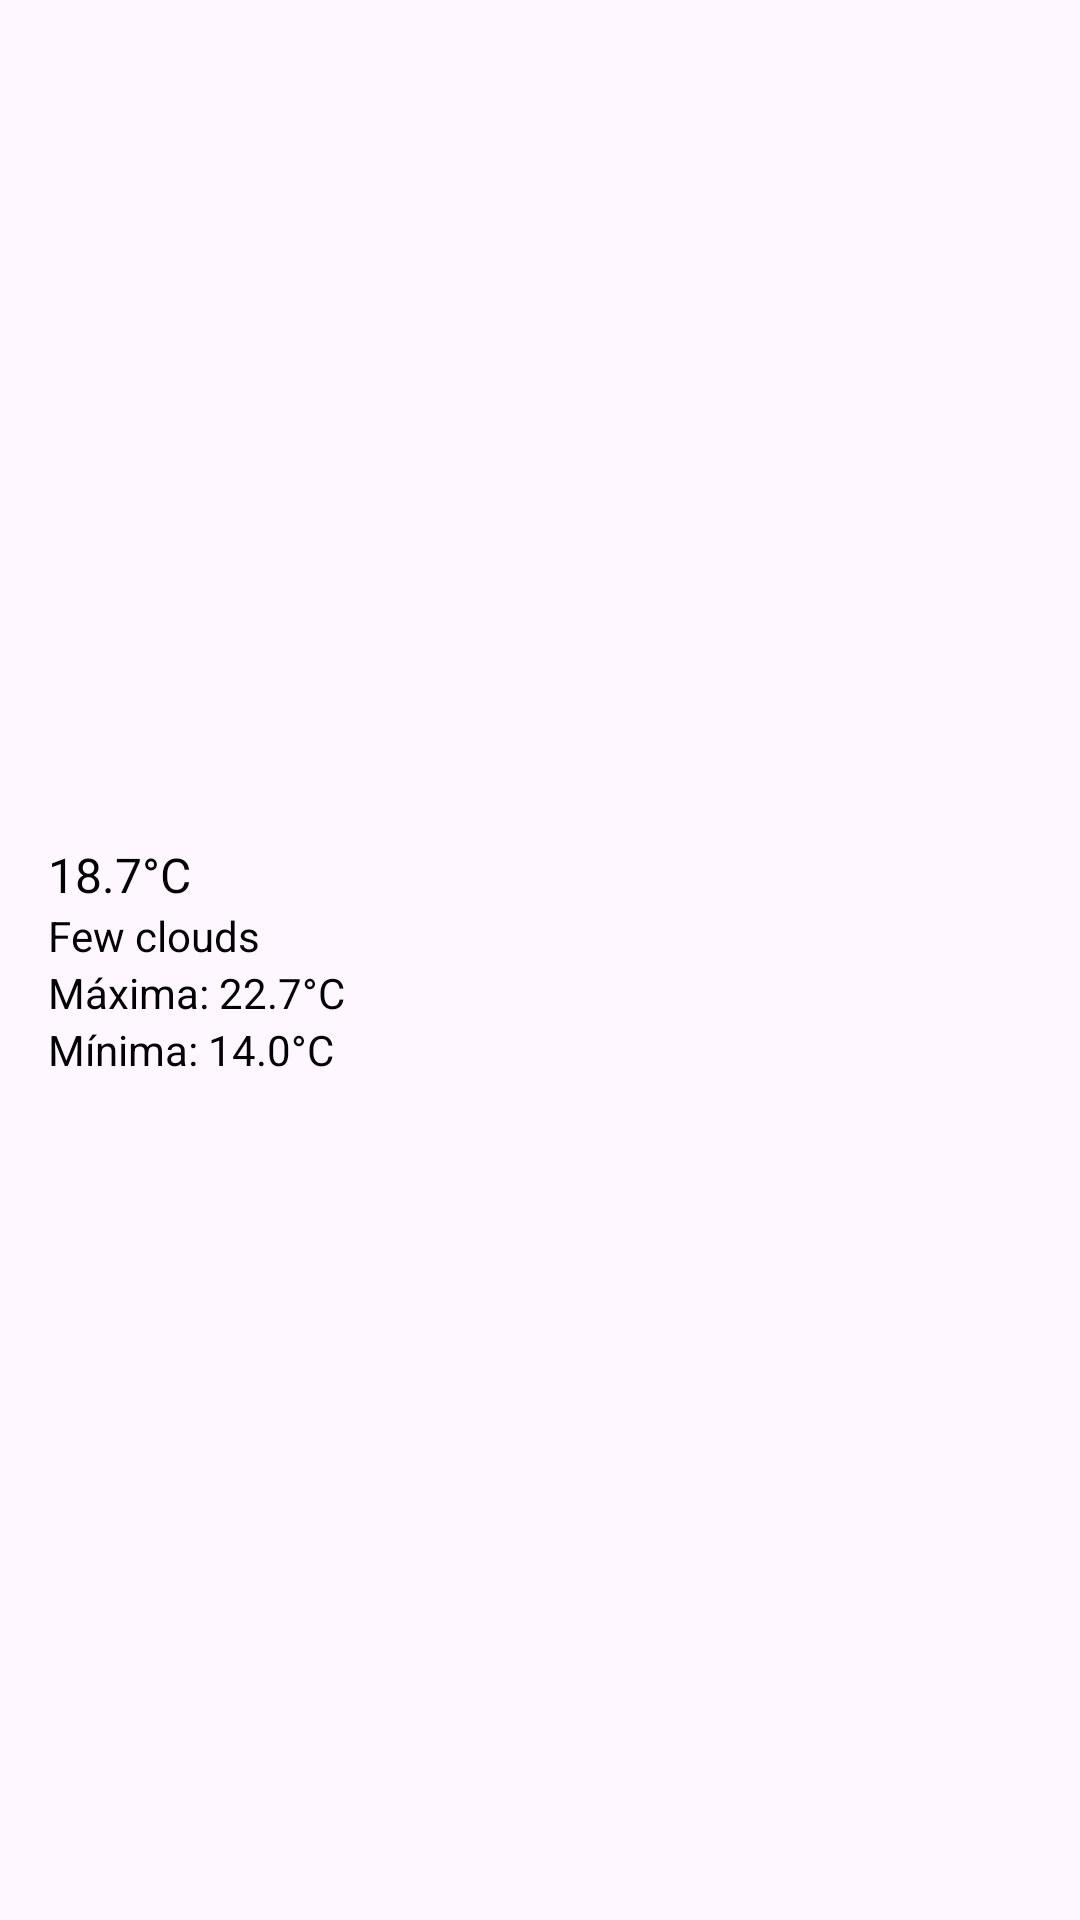

Layout XML and referenced resources for this Android screen:
<!-- AndroidManifest.xml: application theme Theme.ClimaAppSimple -->
<!-- res/layout/fragment_info.xml -->
<?xml version="1.0" encoding="utf-8"?>
<LinearLayout
    xmlns:android="http://schemas.android.com/apk/res/android"
    android:layout_width="match_parent"
    android:layout_height="wrap_content"
    android:orientation="horizontal"
    android:padding="16dp"
    android:gravity="center_vertical">

    <LinearLayout
        android:layout_width="0dp"
        android:layout_height="wrap_content"
        android:orientation="vertical"
        android:gravity="start"
        android:layout_weight="1">

        <TextView
            android:id="@+id/tvTemperature"
            android:layout_width="wrap_content"
            android:layout_height="wrap_content"
            android:text="18.7°C"
            android:textSize="16sp"
            android:textColor="@android:color/black"/>

        <TextView
            android:id="@+id/tvDescription"
            android:layout_width="wrap_content"
            android:layout_height="wrap_content"
            android:text="Few clouds"
            android:textSize="14sp"
            android:textColor="@android:color/black"/>

        <TextView
            android:id="@+id/tvMaxTemp"
            android:layout_width="wrap_content"
            android:layout_height="wrap_content"
            android:text="Máxima: 22.7°C"
            android:textSize="14sp"
            android:textColor="@android:color/black"/>

        <TextView
            android:id="@+id/tvMinTemp"
            android:layout_width="wrap_content"
            android:layout_height="wrap_content"
            android:text="Mínima: 14.0°C"
            android:textSize="14sp"
            android:textColor="@android:color/black"/>
    </LinearLayout>

    <ImageView
        android:id="@+id/weatherIcon"
        android:layout_width="40dp"
        android:layout_height="40dp"
        android:src="@drawable/sun"
        android:layout_marginStart="8dp"
        android:layout_gravity="end"/>

</LinearLayout>
<!-- resources referenced by this layout -->
<resources>
  <style name="Theme.ClimaAppSimple" parent="Base.Theme.ClimaAppSimple" />
  <style name="Base.Theme.ClimaAppSimple" parent="Theme.Material3.DayNight.NoActionBar">
          
          
      </style>
</resources>
